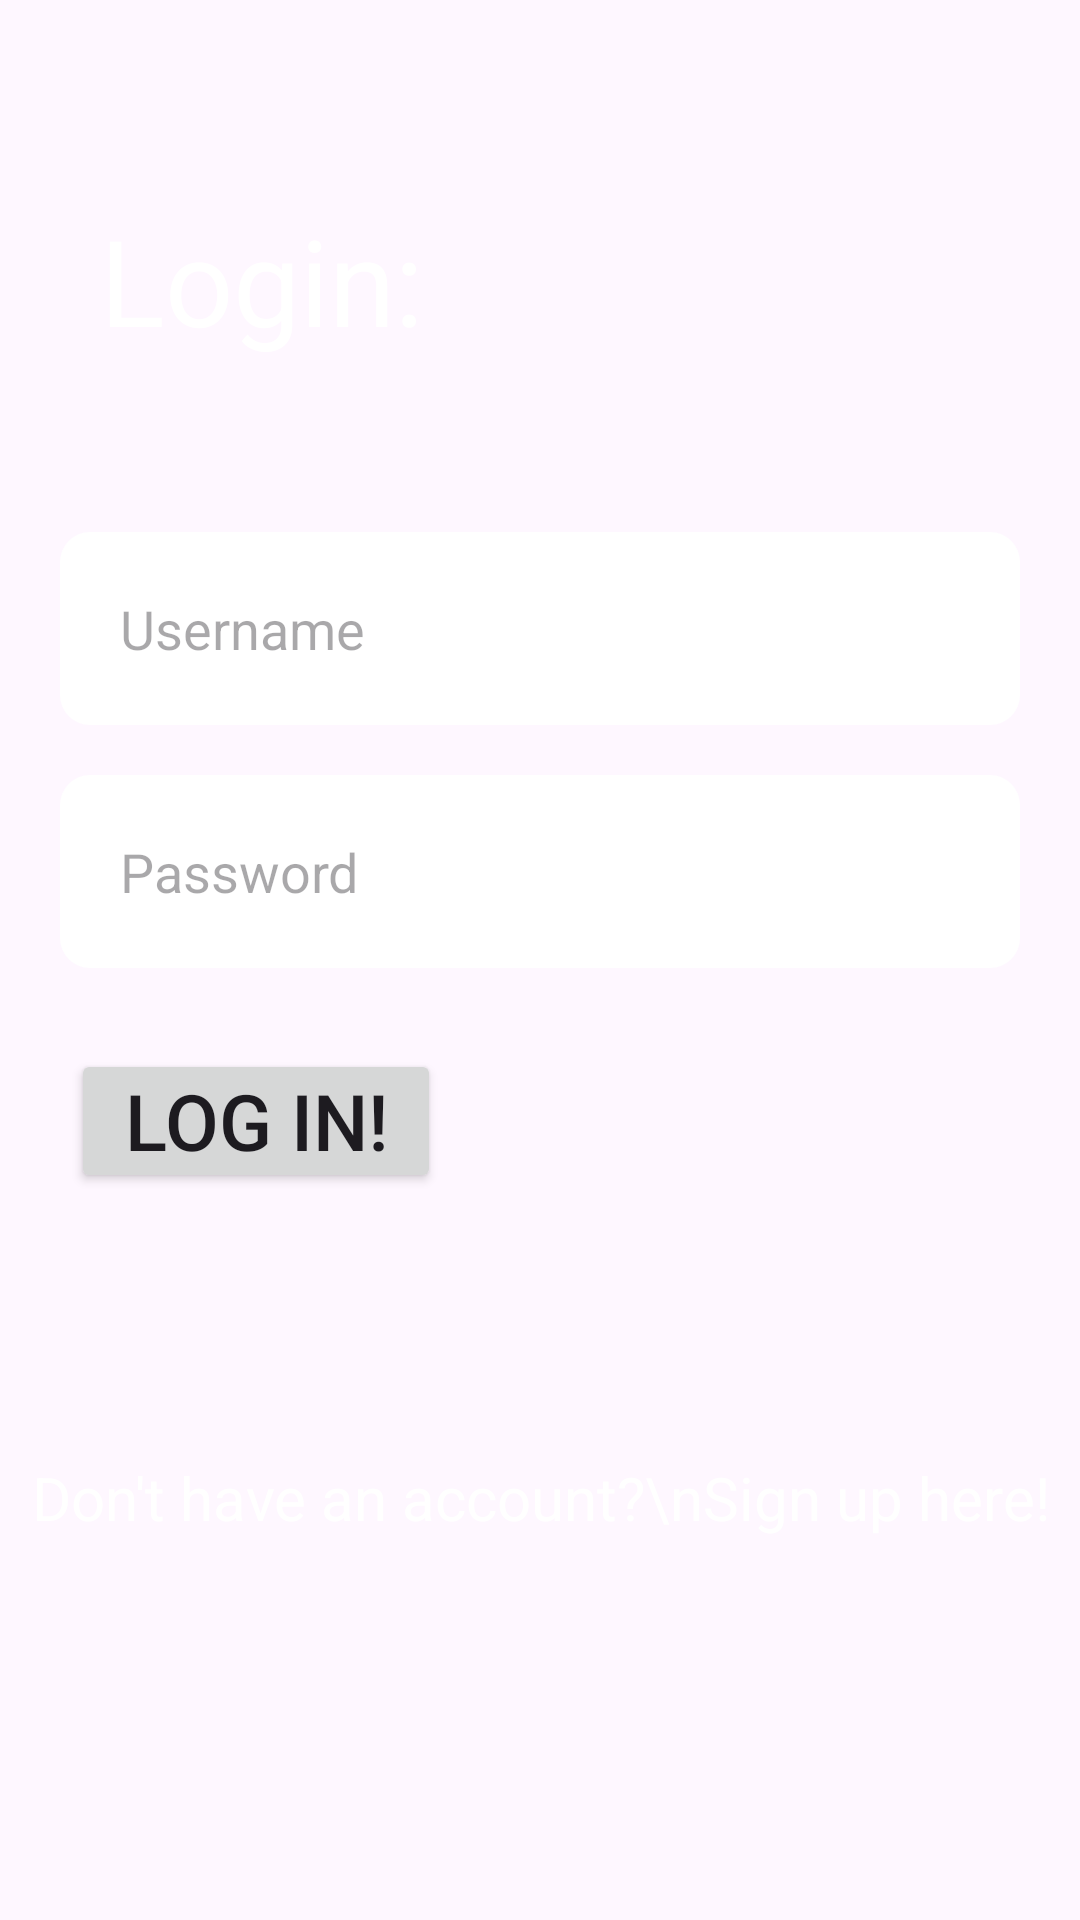

Write the Android layout XML for this screen, with the resource values it uses.
<!-- AndroidManifest.xml: application theme Theme.TrashScan -->
<!-- res/layout/activity_main.xml -->
<?xml version="1.0" encoding="utf-8"?>
<androidx.constraintlayout.widget.ConstraintLayout xmlns:android="http://schemas.android.com/apk/res/android"
    xmlns:app="http://schemas.android.com/apk/res-auto"
    xmlns:tools="http://schemas.android.com/tools"
    android:layout_width="match_parent"
    android:layout_height="match_parent"
    tools:context=".MainActivity"
    android:background="@color/lavender"
    >

    <TextView
        android:layout_width="wrap_content"
        android:layout_height="wrap_content"
        android:id="@+id/adminSwitch"
        android:text="Login:"
        android:textSize="40dp"
        android:textColor="@color/white"
        android:padding="10dp"
        app:layout_constraintBottom_toBottomOf="parent"
        app:layout_constraintEnd_toEndOf="parent"
        app:layout_constraintHorizontal_bias="0.1"
        app:layout_constraintStart_toStartOf="parent"
        app:layout_constraintTop_toTopOf="parent"
        app:layout_constraintVertical_bias="0.1" />

    <EditText
        android:layout_width="match_parent"
        android:layout_marginLeft="20dp"
        android:layout_marginRight="20dp"
        android:layout_height="wrap_content"
        android:hint="Username"
        android:id="@+id/username"
        android:padding="20dp"
        app:layout_constraintBottom_toBottomOf="parent"
        app:layout_constraintEnd_toEndOf="parent"
        app:layout_constraintStart_toStartOf="parent"
        app:layout_constraintTop_toBottomOf="@+id/adminSwitch"
        app:layout_constraintVertical_bias="0.106"
        android:background="@drawable/rounded_corner_view"
        />
    <EditText
        android:layout_width="match_parent"
        android:background="@drawable/rounded_corner_view"
        android:layout_marginLeft="20dp"
        android:layout_marginRight="20dp"
        android:layout_height="wrap_content"
        android:hint="Password"
        android:id="@+id/password"
        android:inputType="textPassword"
        android:padding="20dp"
        app:layout_constraintBottom_toBottomOf="parent"
        app:layout_constraintEnd_toEndOf="parent"
        app:layout_constraintStart_toStartOf="parent"
        app:layout_constraintTop_toBottomOf="@+id/username"
        app:layout_constraintVertical_bias="0.05" />

    <Button
        android:id="@+id/logInButton"
        android:layout_width="wrap_content"
        android:layout_height="wrap_content"
        android:padding="5dp"
        android:text="  Log In!  "
        android:textSize="26dp"
        app:flow_horizontalBias="0.5"
        app:layout_constraintBottom_toBottomOf="parent"
        app:layout_constraintEnd_toEndOf="parent"
        app:layout_constraintHorizontal_bias="0.1"
        app:layout_constraintStart_toStartOf="parent"
        app:layout_constraintTop_toBottomOf="@+id/password"
        app:layout_constraintVertical_bias="0.1" />

    <TextView
        android:id="@+id/textView1"
        android:layout_width="wrap_content"
        android:gravity="center"
        android:layout_height="wrap_content"
        android:layout_marginTop="88dp"
        android:text="Don't have an account?\nSign up here!"
        android:textColor="@color/white"
        android:textSize="20sp"
        app:layout_constraintTop_toBottomOf="@+id/logInButton"
        app:layout_constraintEnd_toEndOf="parent"
        app:layout_constraintStart_toStartOf="parent" />


</androidx.constraintlayout.widget.ConstraintLayout>
<!-- resources referenced by this layout -->
<resources>
  <color name="white">#FFFFFFFF</color>
  <!-- drawable rounded_corner_view (drawable) -->
  <?xml version="1.0" encoding="utf-8"?>
  <shape
      xmlns:android="http://schemas.android.com/apk/res/android"
      android:shape="rectangle">
      <corners android:radius="10dp" />
      <solid android:color="#fff" />
  </shape>
  <style name="Theme.TrashScan" parent="Base.Theme.TrashScan" />
  <style name="Base.Theme.TrashScan" parent="Theme.Material3.DayNight.NoActionBar">
          
          
      </style>
</resources>
